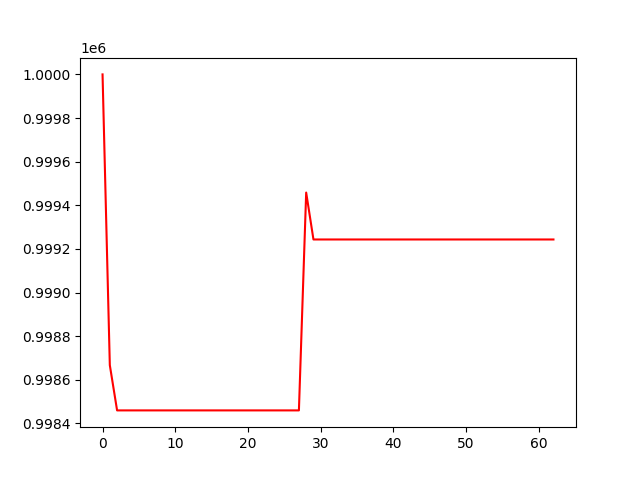

The table this chart was drawn from, first rows:
, 0
0, 1000000
1, 998667
2, 998460
3, 998460
4, 998460
5, 998460
6, 998460
7, 998460
8, 998460
9, 998460
10, 998460
11, 998460
12, 998460
13, 998460
14, 998460
15, 998460
16, 998460
17, 998460
18, 998460
19, 998460
20, 998460
21, 998460
22, 998460
23, 998460
24, 998460
25, 998460
26, 998460
27, 998460
28, 999458
29, 999243
30, 999243
31, 999243
32, 999243
33, 999243
34, 999243
35, 999243
36, 999243
37, 999243
38, 999243
39, 999243
40, 999243
41, 999243
42, 999243
43, 999243
44, 999243
45, 999243
46, 999243
47, 999243
48, 999243
49, 999243
50, 999243
51, 999243
52, 999243
53, 999243
54, 999243
55, 999243
56, 999243
57, 999243
58, 999243
59, 999243
... 3 more rows
